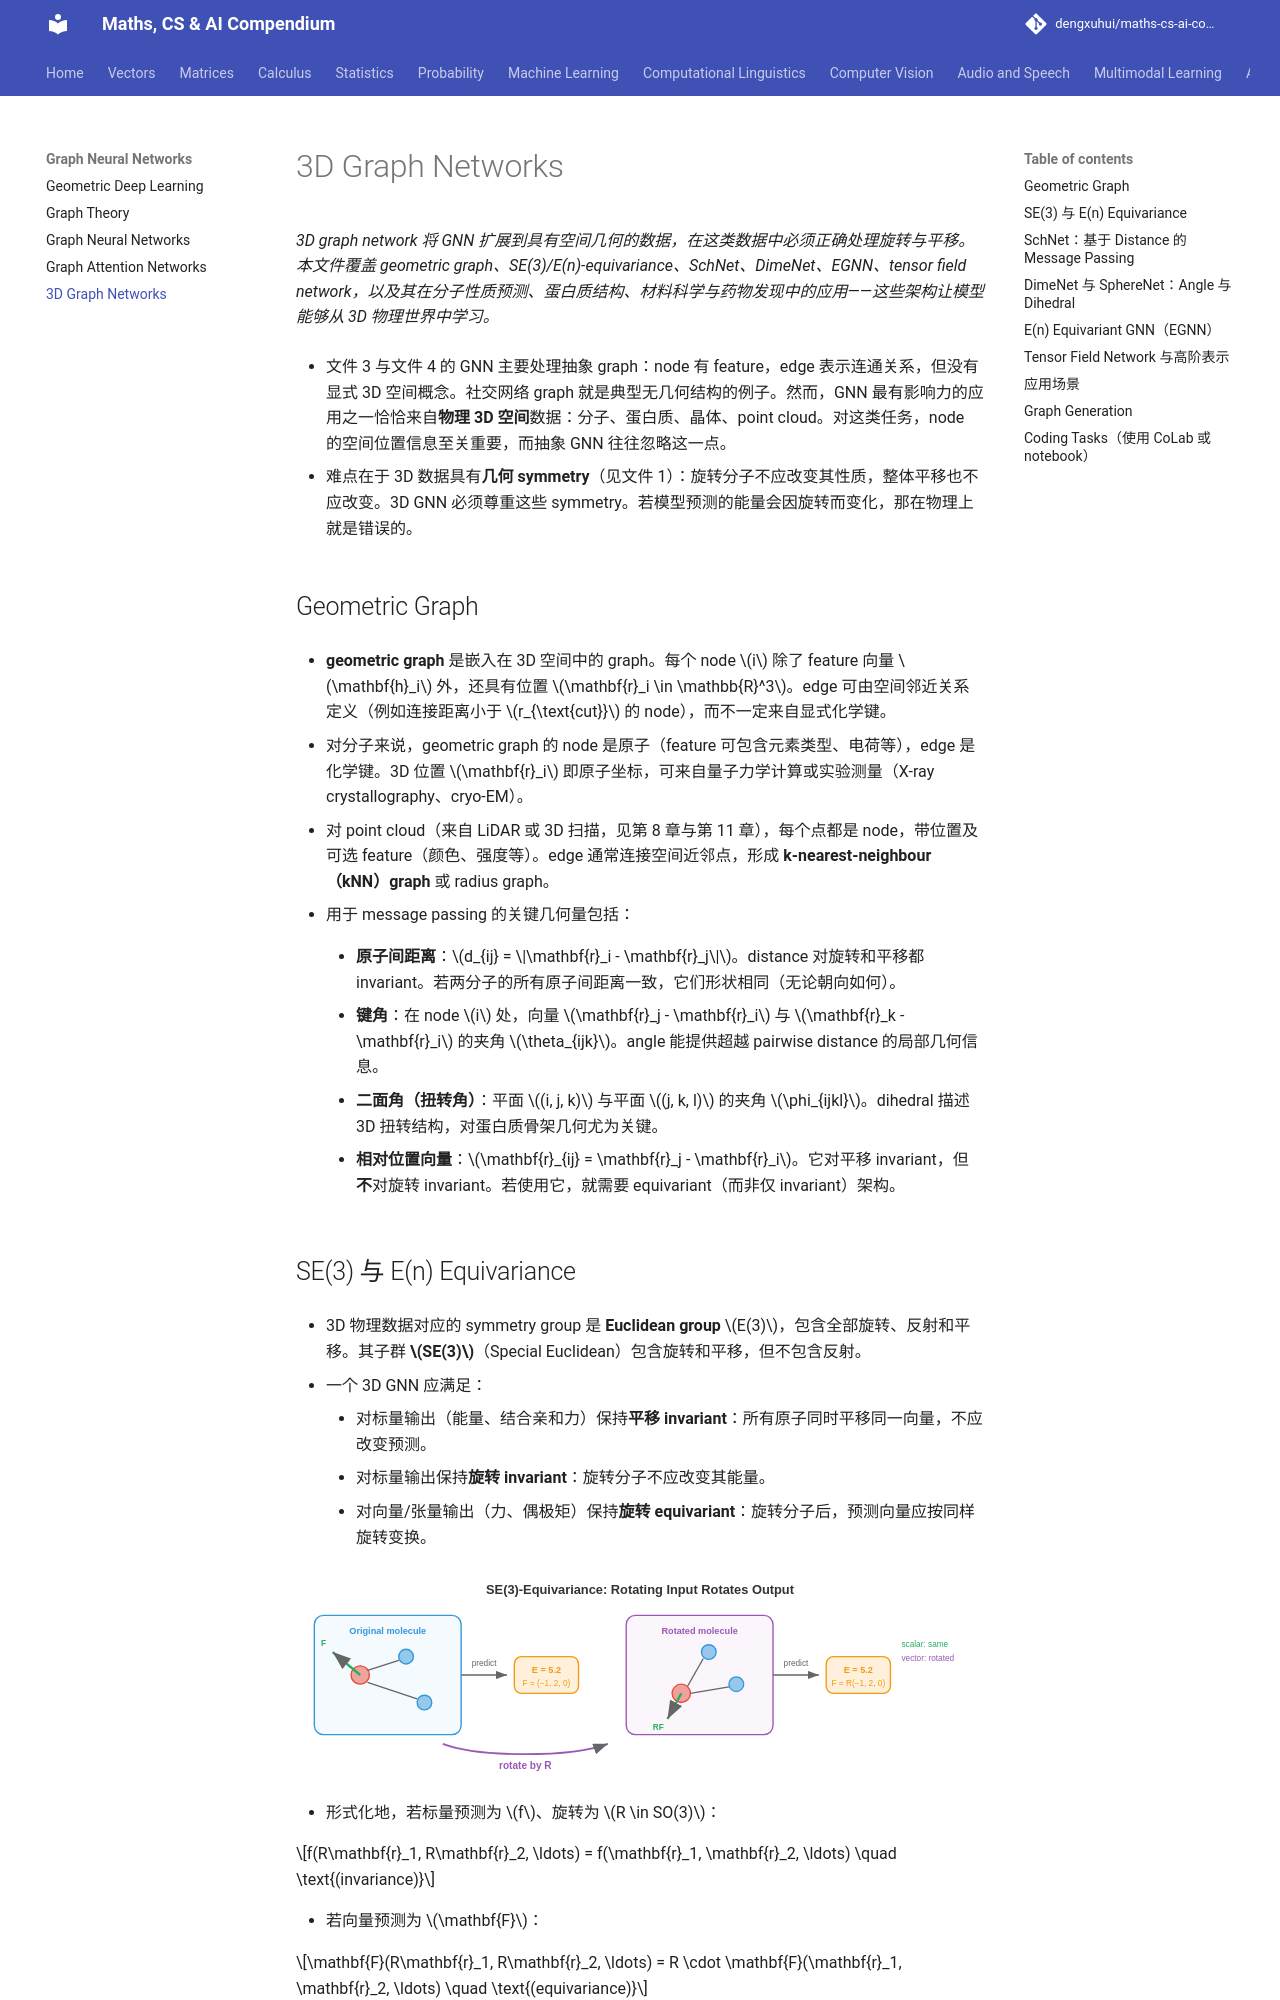

repository: dengxuhui/maths-cs-ai-compendium_CN · page: chapter 12: graph neural networks/05. 3d graph networks/index.html · generator: mkdocs

# 3D Graph Networks

*3D graph network 将 GNN 扩展到具有空间几何的数据，在这类数据中必须正确处理旋转与平移。本文件覆盖 geometric graph、SE(3)/E(n)-equivariance、SchNet、DimeNet、EGNN、tensor field network，以及其在分子性质预测、蛋白质结构、材料科学与药物发现中的应用——这些架构让模型能够从 3D 物理世界中学习。*

- 文件 3 与文件 4 的 GNN 主要处理抽象 graph：node 有 feature，edge 表示连通关系，但没有显式 3D 空间概念。社交网络 graph 就是典型无几何结构的例子。然而，GNN 最有影响力的应用之一恰恰来自**物理 3D 空间**数据：分子、蛋白质、晶体、point cloud。对这类任务，node 的空间位置信息至关重要，而抽象 GNN 往往忽略这一点。

- 难点在于 3D 数据具有**几何 symmetry**（见文件 1）：旋转分子不应改变其性质，整体平移也不应改变。3D GNN 必须尊重这些 symmetry。若模型预测的能量会因旋转而变化，那在物理上就是错误的。

## Geometric Graph

- **geometric graph** 是嵌入在 3D 空间中的 graph。每个 node $i$ 除了 feature 向量 $\mathbf{h}_i$ 外，还具有位置 $\mathbf{r}_i \in \mathbb{R}^3$。edge 可由空间邻近关系定义（例如连接距离小于 $r_{\text{cut}}$ 的 node），而不一定来自显式化学键。

- 对分子来说，geometric graph 的 node 是原子（feature 可包含元素类型、电荷等），edge 是化学键。3D 位置 $\mathbf{r}_i$ 即原子坐标，可来自量子力学计算或实验测量（X-ray crystallography、cryo-EM）。

- 对 point cloud（来自 LiDAR 或 3D 扫描，见第 8 章与第 11 章），每个点都是 node，带位置及可选 feature（颜色、强度等）。edge 通常连接空间近邻点，形成 **k-nearest-neighbour（kNN）graph** 或 radius graph。

- 用于 message passing 的关键几何量包括：

    - **原子间距离**：$d_{ij} = \|\mathbf{r}_i - \mathbf{r}_j\|$。distance 对旋转和平移都 invariant。若两分子的所有原子间距离一致，它们形状相同（无论朝向如何）。

    - **键角**：在 node $i$ 处，向量 $\mathbf{r}_j - \mathbf{r}_i$ 与 $\mathbf{r}_k - \mathbf{r}_i$ 的夹角 $\theta_{ijk}$。angle 能提供超越 pairwise distance 的局部几何信息。

    - **二面角（扭转角）**：平面 $(i, j, k)$ 与平面 $(j, k, l)$ 的夹角 $\phi_{ijkl}$。dihedral 描述 3D 扭转结构，对蛋白质骨架几何尤为关键。

    - **相对位置向量**：$\mathbf{r}_{ij} = \mathbf{r}_j - \mathbf{r}_i$。它对平移 invariant，但**不**对旋转 invariant。若使用它，就需要 equivariant（而非仅 invariant）架构。

## SE(3) 与 E(n) Equivariance

- 3D 物理数据对应的 symmetry group 是 **Euclidean group** $E(3)$，包含全部旋转、反射和平移。其子群 **$SE(3)$**（Special Euclidean）包含旋转和平移，但不包含反射。

- 一个 3D GNN 应满足：
    - 对标量输出（能量、结合亲和力）保持**平移 invariant**：所有原子同时平移同一向量，不应改变预测。
    - 对标量输出保持**旋转 invariant**：旋转分子不应改变其能量。
    - 对向量/张量输出（力、偶极矩）保持**旋转 equivariant**：旋转分子后，预测向量应按同样旋转变换。

![SE(3)-equivariance: rotating a molecule leaves scalar predictions (energy) unchanged but rotates vector predictions (forces) correspondingly](../images/se3_equivariance.svg)

- 形式化地，若标量预测为 $f$、旋转为 $R \in SO(3)$：

$$f(R\mathbf{r}_1, R\mathbf{r}_2, \ldots) = f(\mathbf{r}_1, \mathbf{r}_2, \ldots) \quad \text{(invariance)}$$

- 若向量预测为 $\mathbf{F}$：

$$\mathbf{F}(R\mathbf{r}_1, R\mathbf{r}_2, \ldots) = R \cdot \mathbf{F}(\mathbf{r}_1, \mathbf{r}_2, \ldots) \quad \text{(equivariance)}$$

- 这些约束与文件 1 的 invariance/equivariance 框架完全一致，只是这里具体应用到 3D 旋转与平移群。

- 架构设计通常有两条路线：
    1. **invariant 架构**：仅使用 invariant 几何特征（distance、angle）作为 message passing 输入。内部表示是标量（invariant）。优点是简单高效；缺点是难以自然输出向量。
    2. **equivariant 架构**：在网络中持续维护向量（及更高阶张量）表示，保证每层都 equivariant。表达力更强，可自然预测向量/张量，但实现更复杂。
